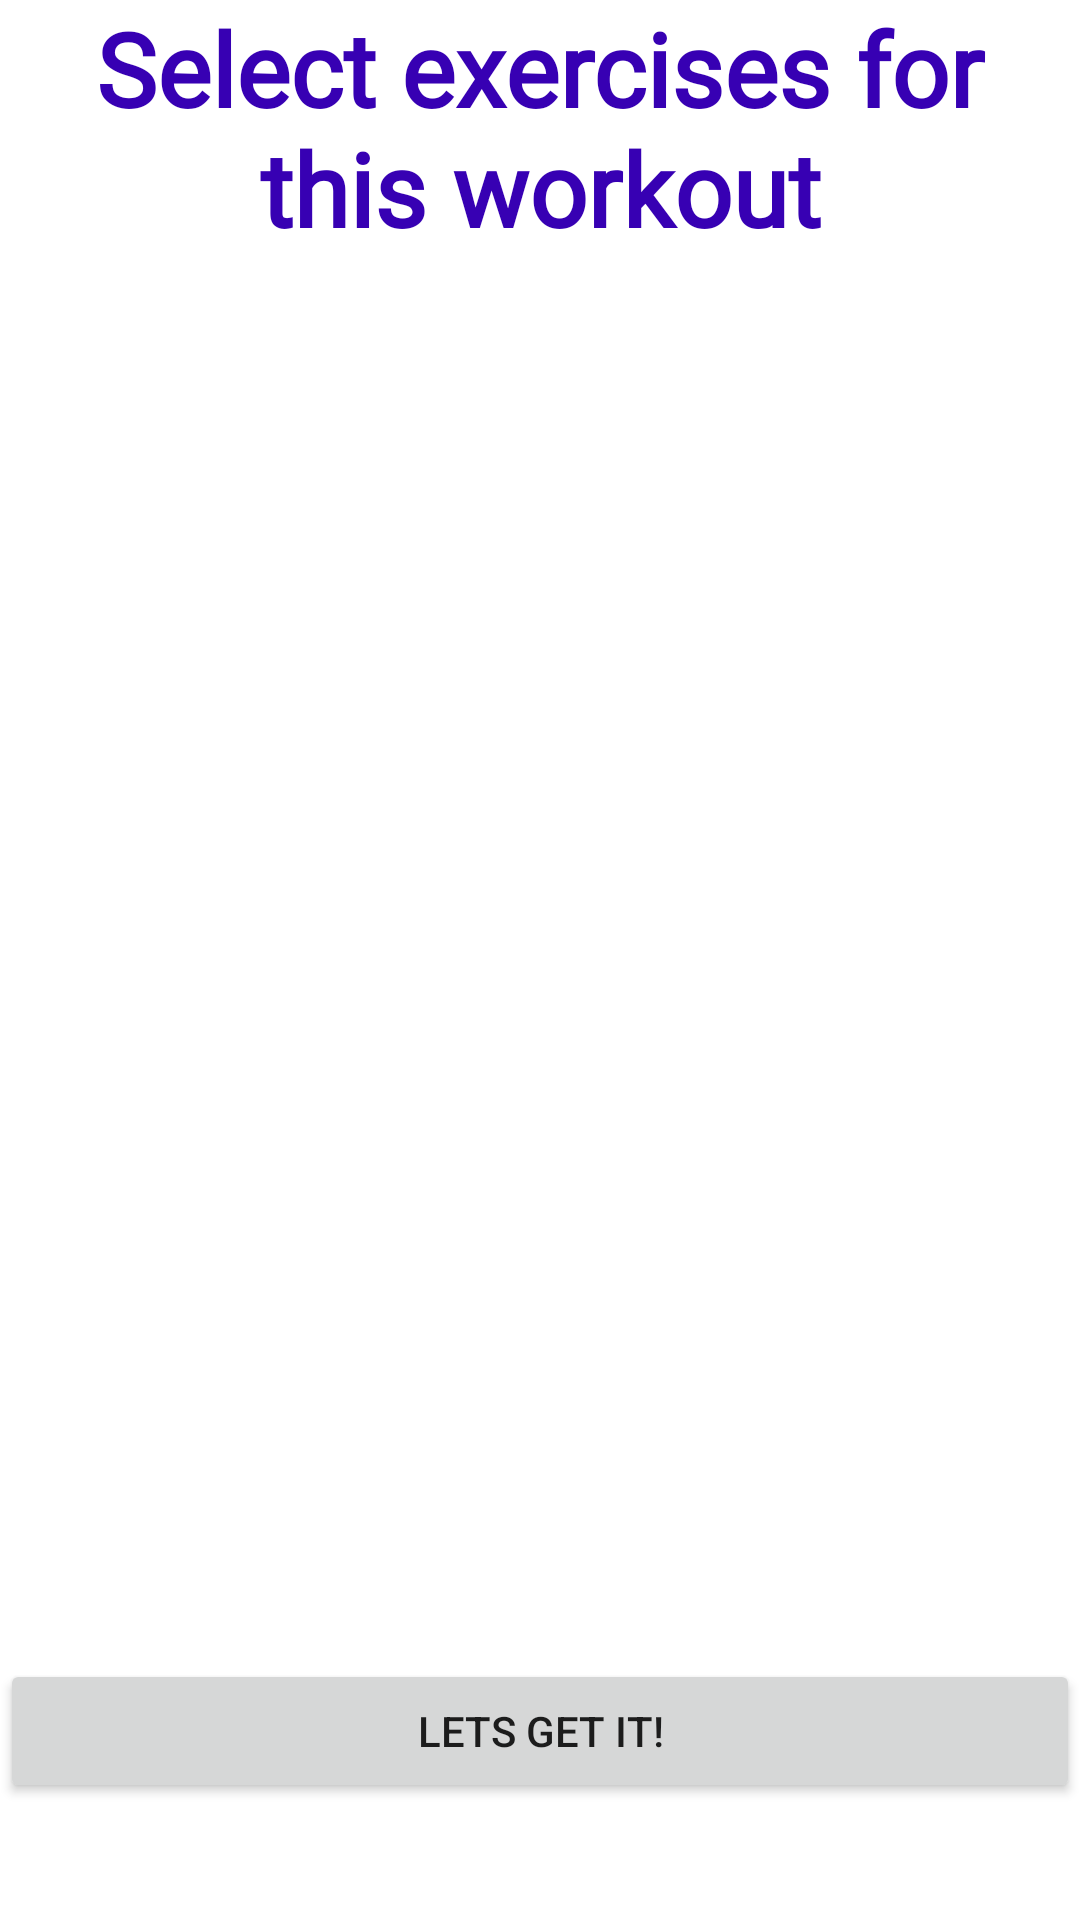

Here is an Android app screen rendered from its layout file. Give the layout XML and the strings, colors and styles it references.
<!-- AndroidManifest.xml: application theme Theme.Fitaroo -->
<!-- res/layout/activity_start_work_out.xml -->
<?xml version="1.0" encoding="utf-8"?>
<androidx.constraintlayout.widget.ConstraintLayout
        xmlns:android="http://schemas.android.com/apk/res/android"
        xmlns:tools="http://schemas.android.com/tools"
        xmlns:app="http://schemas.android.com/apk/res-auto"
        android:layout_width="match_parent"
        android:layout_height="match_parent"
        tools:context=".selectWorkoutActivity">

    <LinearLayout
        android:layout_width="match_parent"
        android:layout_height="match_parent"
        android:orientation="vertical"
        app:layout_constraintTop_toTopOf="parent">

        <TextView
            android:id="@+id/txtExerciseName"
            android:layout_width="match_parent"
            android:layout_height="107dp"
            android:fontFamily="@font/lato"
            android:text="Select exercises for this workout"
            android:textAlignment="center"
            android:textAppearance="@style/TextAppearance.AppCompat.Display1"
            android:textColor="@color/purple_700"
            android:textStyle="bold"
            android:typeface="sans" />

        <androidx.recyclerview.widget.RecyclerView
            android:id="@+id/beginWorkoutBtn"
            android:layout_width="match_parent"
            android:layout_height="446dp"
            android:paddingStart="4sp"
            android:textAlignment="center" />

        <Button
            android:id="@+id/button"
            android:layout_width="match_parent"
            android:layout_height="wrap_content"
            android:onClick="workingOut"
            android:text="Lets Get It!"
            app:layout_constraintEnd_toEndOf="parent"
            app:layout_constraintStart_toStartOf="parent" />

    </LinearLayout>


</androidx.constraintlayout.widget.ConstraintLayout>
<!-- resources referenced by this layout -->
<resources>
  <color name="purple_700">#FF3700B3</color>
  <style name="Theme.Fitaroo" parent="Theme.MaterialComponents.DayNight.DarkActionBar">
          
          <item name="colorPrimary">@color/purple_500</item>
          <item name="colorPrimaryVariant">@color/purple_700</item>
          <item name="colorOnPrimary">@color/white</item>
          
          <item name="colorSecondary">@color/teal_200</item>
          <item name="colorSecondaryVariant">@color/teal_700</item>
          <item name="colorOnSecondary">@color/black</item>
          
          <item name="android:statusBarColor" tools:targetApi="l">
              ?attr/colorPrimaryVariant
          </item>
          
      </style>
  <color name="purple_500">#FF6200EE</color>
  <color name="white">#FFFFFFFF</color>
  <color name="teal_200">#FF03DAC5</color>
  <color name="teal_700">#FF018786</color>
  <color name="black">#FF000000</color>
</resources>
